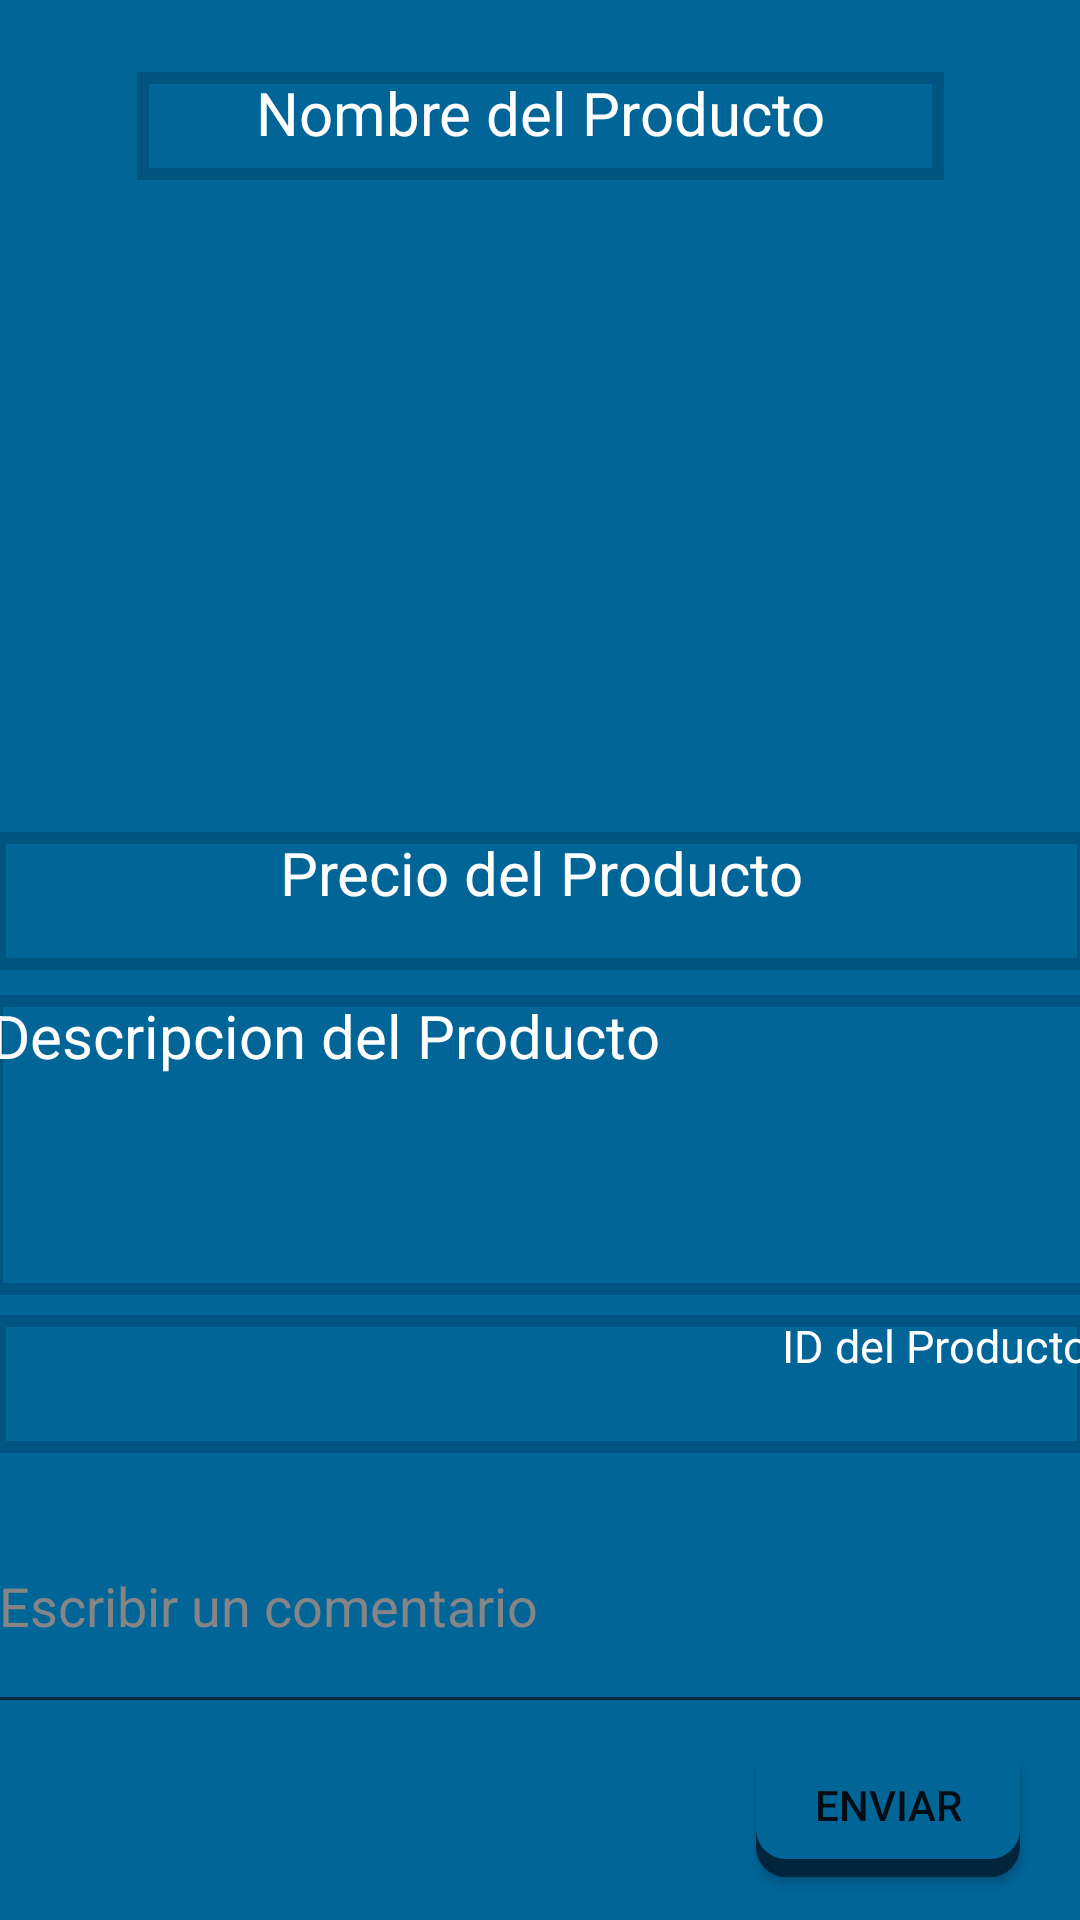

Produce the Android XML layout that renders to this screen, including the resource entries it uses.
<!-- AndroidManifest.xml: application theme SplashTheme -->
<!-- res/layout/activity_producto_detalles.xml -->
<?xml version="1.0" encoding="utf-8"?>
<androidx.constraintlayout.widget.ConstraintLayout xmlns:android="http://schemas.android.com/apk/res/android"
    xmlns:app="http://schemas.android.com/apk/res-auto"
    xmlns:tools="http://schemas.android.com/tools"
    android:layout_width="match_parent"
    android:layout_height="match_parent"
    tools:context=".ProductoDetalles">

    <ImageView
        android:id="@+id/IV_pd"
        android:layout_width="411dp"
        android:layout_height="218dp"
        app:layout_constraintBottom_toBottomOf="parent"
        app:layout_constraintEnd_toEndOf="parent"
        app:layout_constraintHorizontal_bias="0.0"
        app:layout_constraintStart_toStartOf="parent"
        app:layout_constraintTop_toTopOf="parent"
        app:layout_constraintVertical_bias="0.167"

        tools:srcCompat="@drawable/f_p"/>

    <TextView
        android:id="@+id/tv_np"
        android:layout_width="269dp"
        android:layout_height="36dp"
        android:background="@drawable/boton_r_normal"
        android:text="Nombre del Producto"
        android:textAlignment="center"
        android:textColor="@color/white"
        android:textSize="20dp"
        app:layout_constraintBottom_toBottomOf="parent"
        app:layout_constraintEnd_toEndOf="parent"
        app:layout_constraintStart_toStartOf="parent"
        app:layout_constraintTop_toTopOf="parent"
        app:layout_constraintVertical_bias="0.04" />

    <TextView
        android:id="@+id/tv_dp"
        android:layout_width="367dp"
        android:layout_height="100dp"
        android:background="@drawable/boton_r_normal"
        android:text="Descripcion del Producto"
        android:textAlignment="textStart"
        android:textColor="@color/white"
        android:textSize="20dp"
        app:layout_constraintBottom_toBottomOf="parent"
        app:layout_constraintEnd_toEndOf="parent"
        app:layout_constraintHorizontal_bias="0.522"

        app:layout_constraintStart_toStartOf="parent"
        app:layout_constraintTop_toTopOf="parent"
        app:layout_constraintVertical_bias="0.614" />

    <TextView
        android:id="@+id/tv_pp"
        android:layout_width="365dp"
        android:layout_height="46dp"
        android:background="@drawable/boton_r_normal"
        android:text="Precio del Producto"
        android:textAlignment="center"
        android:textColor="@color/white"
        android:textSize="20dp"
        app:layout_constraintBottom_toBottomOf="parent"
        app:layout_constraintEnd_toEndOf="parent"
        app:layout_constraintStart_toStartOf="parent"

        app:layout_constraintTop_toTopOf="parent"
        app:layout_constraintVertical_bias="0.467" />

    <TextView
        android:id="@+id/tv_idp"
        android:layout_width="365dp"
        android:layout_height="46dp"
        android:background="@drawable/boton_r_normal"
        android:text="ID del Producto"
        android:textAlignment="textEnd"
        android:textColor="@color/white"
        android:textSize="15dp"
        app:layout_constraintBottom_toBottomOf="parent"
        app:layout_constraintEnd_toEndOf="parent"
        app:layout_constraintHorizontal_bias="0.521"

        app:layout_constraintStart_toStartOf="parent"
        app:layout_constraintTop_toTopOf="parent"
        app:layout_constraintVertical_bias="0.738" />

    <EditText
        android:id="@+id/et_comentario"
        android:layout_width="369dp"
        android:layout_height="82dp"
        android:ems="10"
        android:hint="Escribir un comentario"
        android:inputType="textPersonName"
        android:textColorHint="#858585"
        app:layout_constraintBottom_toBottomOf="parent"
        app:layout_constraintEnd_toEndOf="parent"
        app:layout_constraintHorizontal_bias="0.534"
        app:layout_constraintStart_toStartOf="parent"

        app:layout_constraintTop_toTopOf="parent"
        app:layout_constraintVertical_bias="0.883" />

    <Button
        android:id="@+id/button2"
        android:layout_width="wrap_content"
        android:layout_height="wrap_content"
        android:text="Enviar"
        android:background="@drawable/boton_ingresar"
        app:backgroundTint="@null"
        app:layout_constraintBottom_toBottomOf="parent"
        app:layout_constraintEnd_toEndOf="parent"
        app:layout_constraintHorizontal_bias="0.927"
        app:layout_constraintStart_toStartOf="parent"
        app:layout_constraintTop_toTopOf="parent"
        app:layout_constraintVertical_bias="0.976" />

</androidx.constraintlayout.widget.ConstraintLayout>
<!-- resources referenced by this layout -->
<resources>
  <color name="white">#FFFFFFFF</color>
  <!-- drawable boton_ingresar (drawable) -->
  <?xml version="1.0" encoding="utf-8"?>
  <selector xmlns:tools="http://schemas.android.com/tools" xmlns:android="http://schemas.android.com/apk/res/android">
  
      <item android:drawable="@drawable/boton_pres"
          android:state_pressed="true" />
      <item android:drawable="@drawable/boton_enfocado"
          android:state_focused="true" />
      <item android:drawable="@drawable/boton_desenfocado"
          android:state_enabled="false" />
      <item android:drawable="@drawable/boton_normal" />
  
  </selector>
  <!-- drawable boton_r_normal (drawable) -->
  <shape xmlns:android="http://schemas.android.com/apk/res/android">
      <stroke android:color="@color/azul_fuerte6" android:width="4dp"/>
  </shape>
  <!-- drawable f_p: png bitmap (drawable, 9546 bytes) -->
  <style name="SplashTheme" parent="NoActionBar">
          <item name="android:windowBackground">@drawable/font_splash</item>
      </style>
  <!-- drawable boton_pres (drawable) -->
  <?xml version="1.0" encoding="utf-8"?>
  <layer-list xmlns:android="http://schemas.android.com/apk/res/android">
      
      <item android:top="4dp">
          <shape>
              <solid android:color="@color/azul_fuerte2" />
              <corners android:radius="4dp" />
          </shape>
      </item>
      
      <item android:bottom="4dp">
          <shape>
              <solid android:color="@color/azul_fuerte6" />
              <corners android:radius="4dp" />
          </shape>
      </item>
  </layer-list>
  <!-- drawable boton_enfocado (drawable) -->
  <?xml version="1.0" encoding="utf-8"?>
  <layer-list xmlns:android="http://schemas.android.com/apk/res/android">
      
      <item android:top="4dp">
          <shape>
              <solid android:color="@color/azul_fuerte6" />
              <corners android:radius="4dip" />
          </shape>
      </item>
      
      <item android:bottom="4dp">
          <shape>
              <solid android:color="@color/azul_fuerte8" />
              <corners android:radius="4dip" />
          </shape>
      </item>
  </layer-list>
  <!-- drawable boton_desenfocado (drawable) -->
  <?xml version="1.0" encoding="utf-8"?>
  <layer-list xmlns:android="http://schemas.android.com/apk/res/android">
      
      <item android:top="4dp">
          <shape>
              <solid android:color="#3C3C3C" />
              <corners android:radius="4dip" />
          </shape>
      </item>
      
      <item android:bottom="4dp">
          <shape>
              <solid android:color="#717171" />
              <corners android:radius="4dip" />
          </shape>
      </item>
  </layer-list>
  <!-- drawable boton_normal (drawable) -->
  <?xml version="1.0" encoding="utf-8"?>
  <layer-list xmlns:android="http://schemas.android.com/apk/res/android">
  
      <item android:top="4dp">
          <shape>
              <solid android:color="@color/azul_fuerte4"/>
              <corners android:radius="10dp"/>
          </shape>
      </item>
  
      <item android:bottom="6dp">
          <shape>
              <solid android:color="@color/azul_fuerte5"/>
              <corners android:radius="10dp"/>
          </shape>
      </item>
  </layer-list>
  <color name="azul_fuerte6">#005580</color>
  <style name="NoActionBar" parent="Theme.MaterialComponents.DayNight.NoActionBar" />
  <!-- drawable font_splash (drawable) -->
  <?xml version="1.0" encoding="utf-8"?>
  <layer-list xmlns:android="http://schemas.android.com/apk/res/android">
      <item android:drawable="@color/azul_fuerte5"/>
  </layer-list>
  <color name="azul_fuerte2">#02152b</color>
  <color name="azul_fuerte8">#557996</color>
  <color name="azul_fuerte4">#02253d</color>
  <color name="azul_fuerte5">#016598</color>
</resources>
